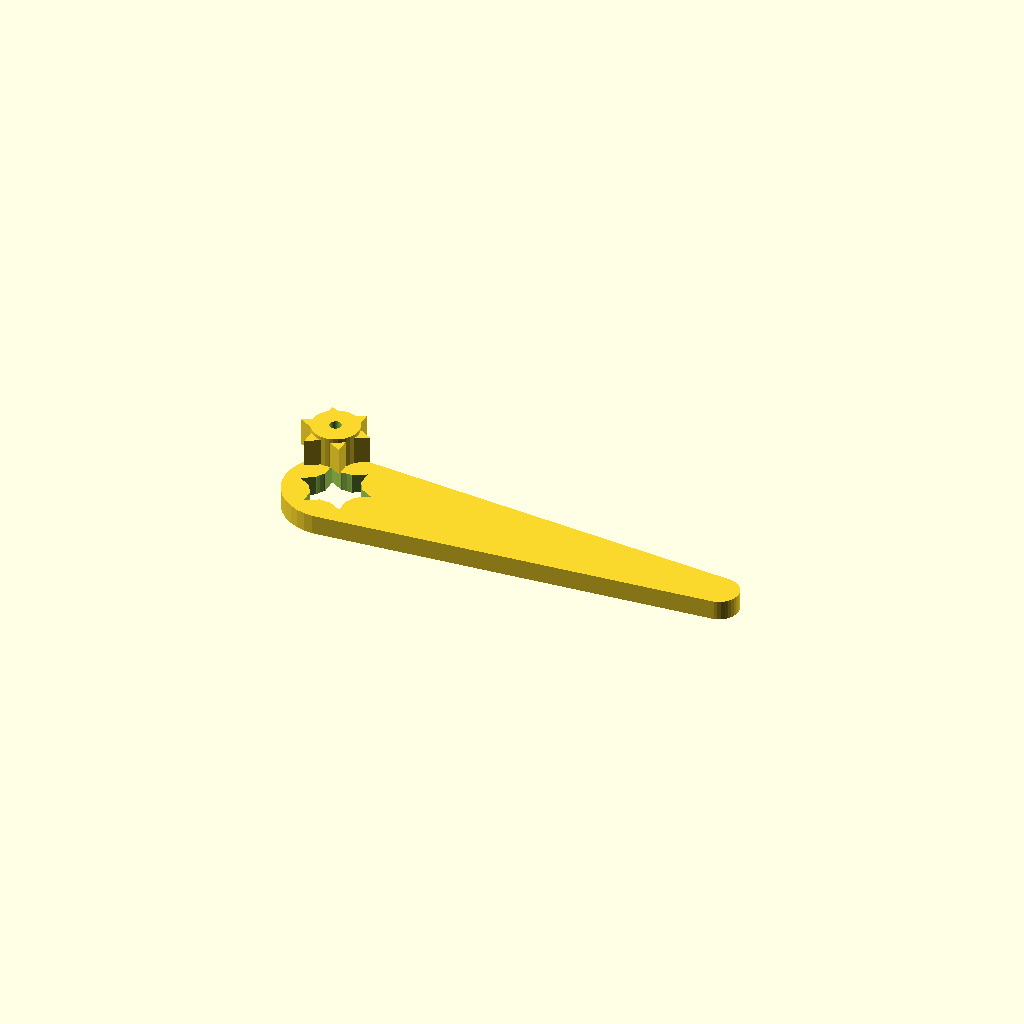
Cell 1 — every parameter at its default value.
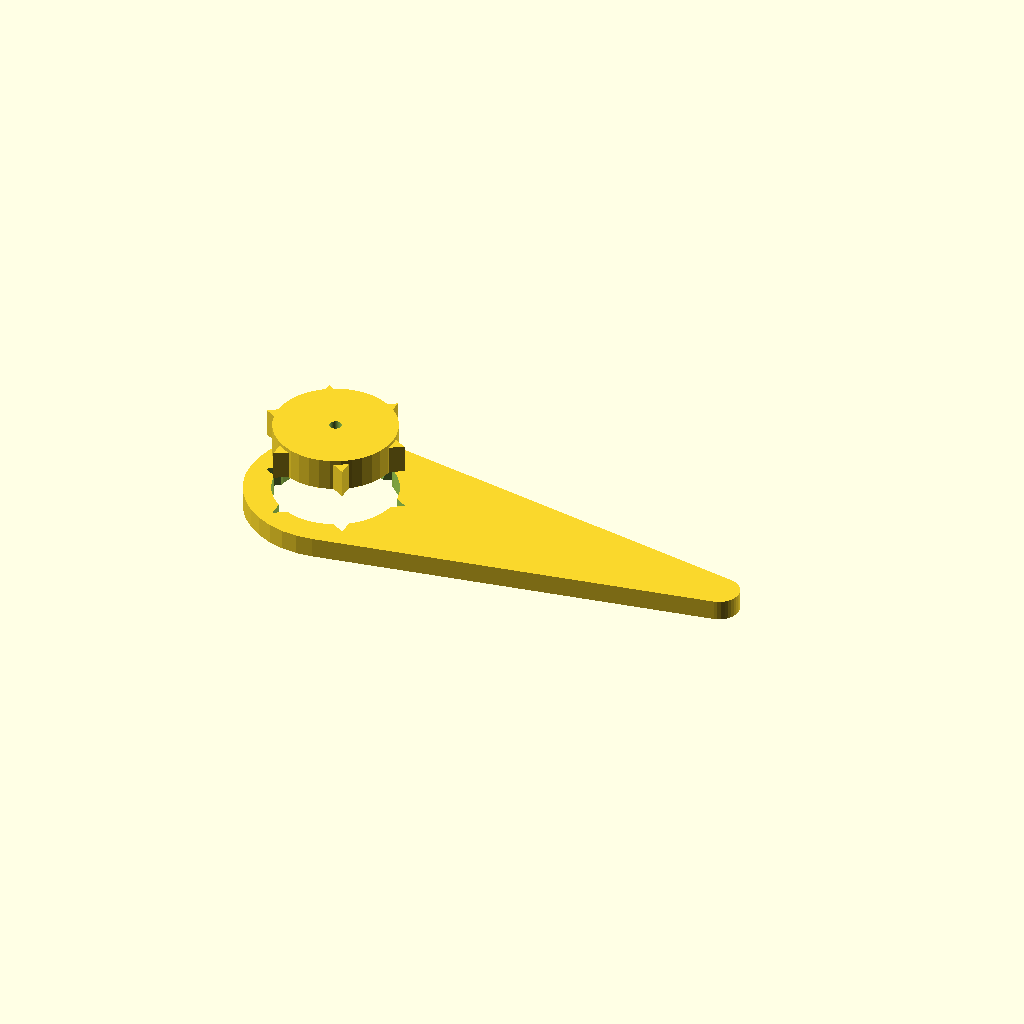
Cell 2 — Adjustment_nut_diameter set to 36, the other parameters unchanged.
One fixed orthographic camera (rotation 55°, 0°, 25°; colour scheme Cornfield) for every cell.
OpenSCAD source file inputs/thingiverse/files/thing-3175784/files/Hotbed-adjustment-nut.scad:
$fn=36;

Tool_or_Nut=3;      //Rendering    1=Tool   2=Nut      3=Assembly both
Adjustment_nut_diameter=18;
Adjustment_nut_heigth=7;
Adjustment_nut_shape=3;
Adjustment_nut_double_shape=1;
Tool_handle_length=100;
Tool_heigth=5;
Tolerance=0.25;
Screw_hole_diameter=3;
Screw_nut_size=7;
Screw_nut_heigth=3;

if(Tool_or_Nut==1 || Tool_or_Nut==3)
translate([0,0,-15])
difference()
   {
   hull()
      {
        cylinder(r=Adjustment_nut_diameter/2+4,h=Tool_heigth);
        translate([Tool_handle_length,0,0])
            cylinder(r=5,h=Tool_heigth);
      }
        translate([0,0,-Tolerance])
            cylinder(r=Adjustment_nut_diameter/2+Tolerance,h=Adjustment_nut_heigth+Tolerance*2,$fn=Adjustment_nut_shape);
        if(Adjustment_nut_double_shape==1)
            translate([0,0,-Tolerance])
                rotate([0,0,360/Adjustment_nut_shape/2])
                    cylinder(r=Adjustment_nut_diameter/2+Tolerance,h=Adjustment_nut_heigth+Tolerance*2,$fn=Adjustment_nut_shape);
        translate([0,0,-Tolerance])
            cylinder(r=Adjustment_nut_diameter/2-3+Tolerance,h=Adjustment_nut_heigth+1+Tolerance*2);
    }

if(Tool_or_Nut==2 || Tool_or_Nut==3)
difference()
   {
   union()
      {
        cylinder(r=Adjustment_nut_diameter/2,h=Adjustment_nut_heigth,$fn=Adjustment_nut_shape);
        if(Adjustment_nut_double_shape==1)
            rotate([0,0,360/Adjustment_nut_shape/2])
                cylinder(r=Adjustment_nut_diameter/2,h=Adjustment_nut_heigth,$fn=Adjustment_nut_shape);
        cylinder(r=Adjustment_nut_diameter/2-3,h=Adjustment_nut_heigth+1);
      }

     translate([0,0,-1])
        cylinder(r=Screw_hole_diameter/2,h=Adjustment_nut_heigth*2);


     translate([0,0,-1])
        cylinder(r=Screw_nut_size/2*1.2,h=Screw_nut_heigth+1,$fn=6);


   }
Parameter table extracted from the source (name, type, default, range or options):
Tool_or_Nut: number, default 3
Adjustment_nut_diameter: number, default 18
Adjustment_nut_heigth: number, default 7
Adjustment_nut_shape: number, default 3
Adjustment_nut_double_shape: number, default 1
Tool_handle_length: number, default 100
Tool_heigth: number, default 5
Tolerance: number, default 0.25
Screw_hole_diameter: number, default 3
Screw_nut_size: number, default 7
Screw_nut_heigth: number, default 3
